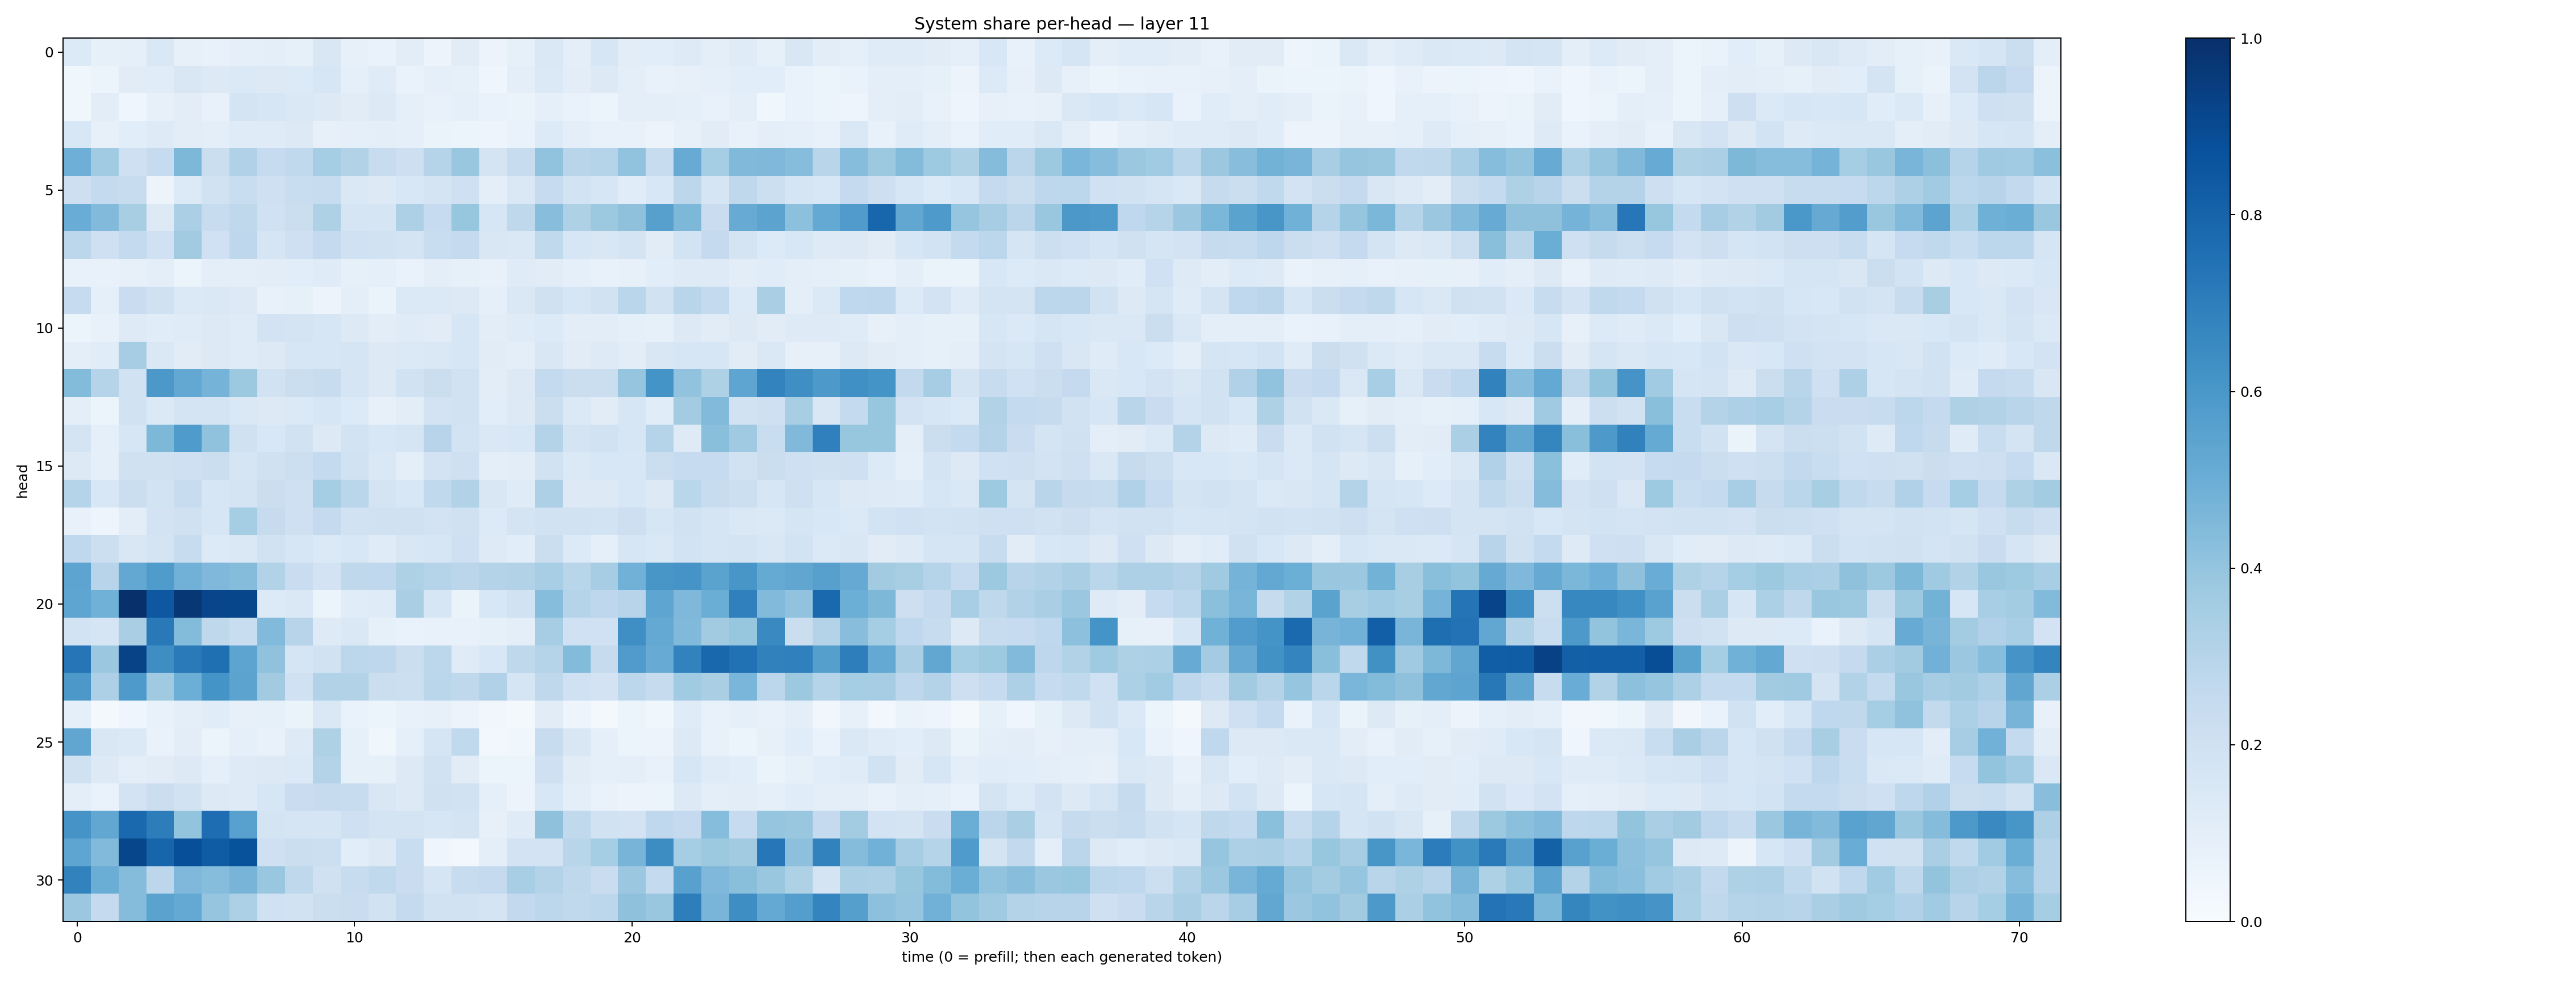

The table this chart was drawn from, first rows:
0.13410173, 0.084836386, 0.09291668, 0.14491825, 0.07837021, 0.07165366, 0.089765616, 0.0993605, 0.085114226, 0.15191354, 0.08198259, 0.06666774, 0.102423586, 0.0574524, 0.1109897, 0.055266198, 0.08451733, 0.14704402, 0.095564924, 0.15988018, 0.10492078, 0.10899059, 0.12147264, 0.099766456
0.03779, 0.06129, 0.1125, 0.1163, 0.1491, 0.1315, 0.1386, 0.1325, 0.1367, 0.1587, 0.09113, 0.118, 0.06904, 0.09054, 0.08299, 0.04047, 0.09835, 0.1393, 0.1043, 0.1265, 0.09639, 0.07731, 0.07881, 0.08713
0.03525, 0.1051, 0.04391, 0.07884, 0.1049, 0.0741, 0.1751, 0.1564, 0.1447, 0.1306, 0.1122, 0.1328, 0.09161, 0.07674, 0.08922, 0.0702, 0.06251, 0.08738, 0.06684, 0.05421, 0.09407, 0.09826, 0.08904, 0.0761
0.1524, 0.08024, 0.1083, 0.1239, 0.1033, 0.09925, 0.1204, 0.1191, 0.1301, 0.08152, 0.09112, 0.09685, 0.09297, 0.06378, 0.06084, 0.04825, 0.06853, 0.133, 0.0974, 0.07759, 0.07404, 0.05663, 0.08071, 0.1128
0.495, 0.3657, 0.2046, 0.2488, 0.4549, 0.2221, 0.318, 0.2478, 0.2624, 0.3535, 0.3121, 0.2374, 0.2121, 0.3013, 0.3883, 0.1727, 0.2372, 0.4028, 0.2899, 0.2981, 0.4052, 0.24, 0.5089, 0.3525
0.2115, 0.2562, 0.2389, 0.05546, 0.1365, 0.1898, 0.2308, 0.2107, 0.2315, 0.2404, 0.1479, 0.1259, 0.1532, 0.1723, 0.2052, 0.1008, 0.1449, 0.2488, 0.1856, 0.1622, 0.116, 0.1535, 0.2775, 0.1704
0.5054, 0.4446, 0.3416, 0.1324, 0.3355, 0.2422, 0.2731, 0.2007, 0.2226, 0.323, 0.1651, 0.1678, 0.3275, 0.2486, 0.3943, 0.1576, 0.27, 0.4286, 0.323, 0.3771, 0.4137, 0.5624, 0.455, 0.23
0.2774, 0.2033, 0.2568, 0.2024, 0.363, 0.2002, 0.2754, 0.1679, 0.2091, 0.2508, 0.2008, 0.188, 0.1726, 0.2332, 0.2514, 0.1489, 0.1426, 0.2628, 0.1606, 0.1515, 0.1796, 0.1108, 0.1871, 0.252
0.07469, 0.07243, 0.0785, 0.09599, 0.06111, 0.1003, 0.1009, 0.1035, 0.1085, 0.1208, 0.08394, 0.09219, 0.06743, 0.1015, 0.08342, 0.07171, 0.118, 0.112, 0.08625, 0.07532, 0.08076, 0.1088, 0.1216, 0.1233
0.248, 0.09356, 0.2293, 0.1987, 0.1399, 0.1473, 0.1286, 0.07034, 0.08389, 0.05524, 0.09778, 0.06425, 0.1381, 0.1402, 0.1315, 0.08691, 0.1477, 0.1979, 0.1624, 0.1887, 0.2872, 0.1897, 0.2918, 0.2562
0.06237, 0.07658, 0.1211, 0.1147, 0.1185, 0.1287, 0.1194, 0.1817, 0.1755, 0.1598, 0.1317, 0.1034, 0.1189, 0.1115, 0.1565, 0.1022, 0.1186, 0.1358, 0.1024, 0.1023, 0.09314, 0.08308, 0.1314, 0.1094
0.09881, 0.1169, 0.3483, 0.1421, 0.1122, 0.1302, 0.1174, 0.131, 0.1567, 0.1585, 0.1686, 0.125, 0.1367, 0.143, 0.1566, 0.1106, 0.09457, 0.1523, 0.1111, 0.1218, 0.1041, 0.1513, 0.1604, 0.1574
0.4397, 0.3008, 0.1903, 0.5943, 0.5251, 0.4735, 0.3779, 0.1924, 0.2244, 0.2414, 0.169, 0.1283, 0.1925, 0.2209, 0.1893, 0.1052, 0.1284, 0.2544, 0.2216, 0.2261, 0.3947, 0.6156, 0.4048, 0.3229
0.09689, 0.05438, 0.1921, 0.1386, 0.1739, 0.1734, 0.1434, 0.1326, 0.1395, 0.1587, 0.1333, 0.07946, 0.1045, 0.1818, 0.1953, 0.1066, 0.1325, 0.226, 0.137, 0.1118, 0.1602, 0.1138, 0.3586, 0.442
0.175, 0.08924, 0.1593, 0.4551, 0.5848, 0.41, 0.1966, 0.1545, 0.1948, 0.1272, 0.184, 0.153, 0.1645, 0.2946, 0.1873, 0.1415, 0.1554, 0.3054, 0.1721, 0.1947, 0.1626, 0.2971, 0.1246, 0.4228
0.1327, 0.09302, 0.1989, 0.1957, 0.2034, 0.2256, 0.1691, 0.1977, 0.2159, 0.2564, 0.1948, 0.1473, 0.09894, 0.1801, 0.2106, 0.09652, 0.1031, 0.19, 0.1393, 0.1535, 0.1531, 0.2253, 0.2477, 0.2478
0.2972, 0.156, 0.2207, 0.1865, 0.2383, 0.1603, 0.1738, 0.2217, 0.2104, 0.3554, 0.2875, 0.1737, 0.1557, 0.2634, 0.3109, 0.1515, 0.1186, 0.3271, 0.1321, 0.1286, 0.1555, 0.1317, 0.2868, 0.2355
0.07498, 0.0503, 0.1019, 0.1804, 0.1955, 0.1634, 0.3522, 0.2453, 0.206, 0.2505, 0.1908, 0.1988, 0.1961, 0.1819, 0.1982, 0.1347, 0.1778, 0.1878, 0.1896, 0.1861, 0.2136, 0.1576, 0.19, 0.1711
0.2662, 0.2172, 0.1517, 0.1763, 0.2392, 0.1351, 0.1431, 0.1933, 0.1572, 0.1395, 0.1545, 0.1174, 0.1486, 0.1624, 0.2058, 0.1213, 0.1068, 0.2235, 0.1359, 0.09199, 0.1639, 0.1457, 0.186, 0.1642
0.5425, 0.2932, 0.5252, 0.5834, 0.4823, 0.4527, 0.4368, 0.3111, 0.2275, 0.1835, 0.2714, 0.266, 0.3242, 0.3017, 0.2843, 0.3075, 0.3146, 0.345, 0.2897, 0.3485, 0.4839, 0.6022, 0.6097, 0.5476
0.5371, 0.4877, 0.9988, 0.8451, 0.9725, 0.9159, 0.9105, 0.1361, 0.1484, 0.0622, 0.116, 0.1205, 0.3387, 0.1586, 0.06426, 0.1526, 0.1898, 0.433, 0.2994, 0.2773, 0.2937, 0.539, 0.4511, 0.5003
0.1873, 0.1694, 0.339, 0.7151, 0.4398, 0.2726, 0.2305, 0.4421, 0.2941, 0.1236, 0.1466, 0.08493, 0.07015, 0.0767, 0.0756, 0.08369, 0.09462, 0.3494, 0.2016, 0.2004, 0.6354, 0.5227, 0.4482, 0.3614
0.7293, 0.3818, 0.924, 0.6404, 0.7123, 0.7551, 0.5411, 0.4072, 0.1673, 0.1909, 0.2811, 0.2767, 0.2252, 0.281, 0.121, 0.1535, 0.2716, 0.3009, 0.4377, 0.2438, 0.5803, 0.5095, 0.6827, 0.7882
0.5946, 0.3278, 0.5878, 0.3692, 0.4983, 0.6166, 0.5443, 0.3624, 0.2012, 0.3091, 0.3147, 0.2212, 0.2156, 0.2866, 0.2719, 0.3181, 0.1663, 0.2713, 0.2008, 0.1822, 0.2798, 0.243, 0.3666, 0.3362
0.08735, 0.02319, 0.04574, 0.07044, 0.101, 0.1165, 0.07929, 0.0824, 0.0649, 0.1473, 0.06761, 0.05916, 0.07257, 0.0801, 0.05581, 0.03212, 0.02245, 0.1104, 0.04804, 0.02235, 0.05245, 0.03807, 0.1202, 0.07049
0.532, 0.1497, 0.1393, 0.06965, 0.1031, 0.06053, 0.08756, 0.07616, 0.1217, 0.3216, 0.08518, 0.03809, 0.08909, 0.1664, 0.2649, 0.02636, 0.03664, 0.2412, 0.1509, 0.09253, 0.06215, 0.05756, 0.1294, 0.07773
0.1986, 0.1281, 0.09669, 0.1103, 0.1321, 0.08957, 0.1229, 0.1263, 0.139, 0.3048, 0.08211, 0.08588, 0.1312, 0.1897, 0.1101, 0.05358, 0.06222, 0.2098, 0.1111, 0.08803, 0.09653, 0.07427, 0.1567, 0.1204
0.1006, 0.06823, 0.1828, 0.2258, 0.1909, 0.13, 0.1238, 0.1613, 0.2279, 0.2457, 0.2413, 0.1519, 0.1267, 0.196, 0.1883, 0.088, 0.0581, 0.1557, 0.1, 0.06836, 0.05525, 0.05255, 0.1288, 0.09971
0.6121, 0.5312, 0.7804, 0.7013, 0.3986, 0.7618, 0.5553, 0.1786, 0.1689, 0.1658, 0.2067, 0.1733, 0.1782, 0.1637, 0.1795, 0.07927, 0.1201, 0.4109, 0.2635, 0.1879, 0.1803, 0.2658, 0.2505, 0.4327
0.5378, 0.4439, 0.9125, 0.796, 0.88, 0.8314, 0.8697, 0.21, 0.2236, 0.2171, 0.1086, 0.129, 0.2316, 0.04552, 0.02761, 0.09629, 0.1817, 0.1834, 0.2921, 0.3546, 0.4714, 0.6444, 0.3535, 0.3752
0.6834, 0.501, 0.4356, 0.2798, 0.4525, 0.4328, 0.4725, 0.39, 0.2702, 0.1991, 0.2397, 0.2643, 0.2292, 0.1709, 0.2375, 0.2506, 0.345, 0.3067, 0.2704, 0.2295, 0.3789, 0.2571, 0.5563, 0.4496
0.3796, 0.2512, 0.4371, 0.5475, 0.5224, 0.3975, 0.3294, 0.1993, 0.1911, 0.2236, 0.2272, 0.1877, 0.251, 0.1943, 0.1916, 0.1785, 0.2603, 0.278, 0.2628, 0.2774, 0.4112, 0.3874, 0.6974, 0.4675
